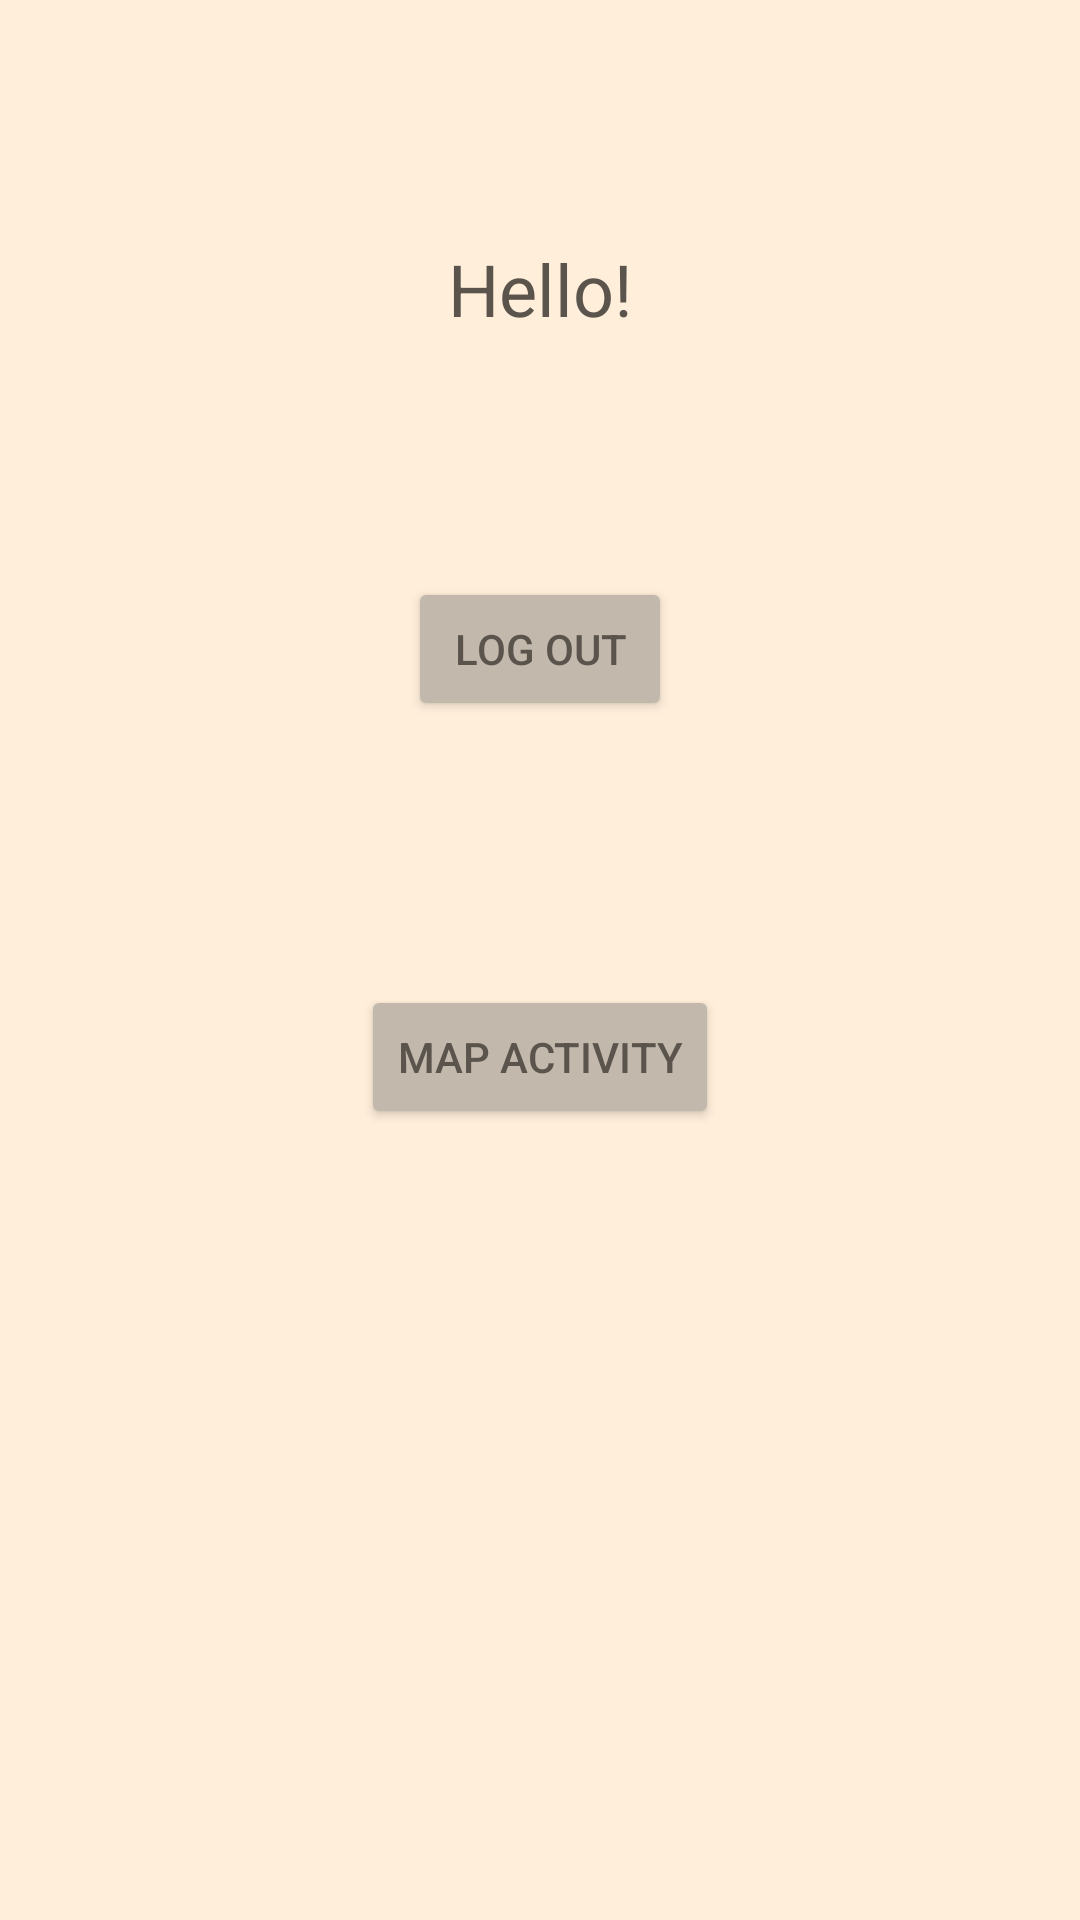

This screen was rendered from an Android layout file. Write that file and the resources it references.
<!-- AndroidManifest.xml: application theme Theme.WorkoutTracker -->
<!-- res/layout/fragment_user_details.xml -->
<?xml version="1.0" encoding="utf-8"?>
<layout xmlns:android="http://schemas.android.com/apk/res/android"
    xmlns:app="http://schemas.android.com/apk/res-auto"
    xmlns:tools="http://schemas.android.com/tools"
    tools:context=".userDetails.UserDetailsFragment">

    <data>
        <variable
            name="userDetailsViewModel"
            type="com.example.workouttracker.userDetails.UserDetailsViewModel" />
    </data>

    <androidx.constraintlayout.widget.ConstraintLayout
        android:id="@+id/fragment"
        android:layout_width="match_parent"
        android:layout_height="match_parent"
        android:background="#FFEEDA">

        <TextView
            android:id="@+id/textView"
            android:layout_width="wrap_content"
            android:layout_height="wrap_content"
            android:layout_marginTop="80dp"
            android:text="Hello!"
            android:textSize="24sp"
            app:layout_constraintEnd_toEndOf="parent"
            app:layout_constraintStart_toStartOf="parent"
            app:layout_constraintTop_toTopOf="parent" />

        <Button
            android:id="@+id/backButton"
            android:layout_width="wrap_content"
            android:layout_height="wrap_content"
            android:layout_marginTop="80dp"
            android:backgroundTint="#C2B8AC"
            android:onClick="@{()->userDetailsViewModel.backButtonClicked()}"
            android:text="Log out"
            app:layout_constraintEnd_toEndOf="parent"
            app:layout_constraintStart_toStartOf="parent"
            app:layout_constraintTop_toBottomOf="@+id/textView" />

        <Button
            android:id="@+id/backButton2"
            android:layout_width="wrap_content"
            android:layout_height="wrap_content"
            android:layout_marginTop="88dp"
            android:backgroundTint="#C2B8AC"
            android:onClick="@{()->userDetailsViewModel.switchActivity()}"
            android:text="Map Activity"
            app:layout_constraintEnd_toEndOf="parent"
            app:layout_constraintStart_toStartOf="parent"
            app:layout_constraintTop_toBottomOf="@+id/backButton" />

    </androidx.constraintlayout.widget.ConstraintLayout>

</layout>
<!-- resources referenced by this layout -->
<resources>
  <style name="Theme.WorkoutTracker" parent="Theme.MaterialComponents.DayNight.DarkActionBar">
          
          <item name="colorPrimary">@color/latte</item>
          <item name="colorPrimaryVariant">@color/latte</item>
          <item name="colorOnPrimary">@color/white</item>
          <item name="android:textColorHint">@color/letter</item>
          <item name="android:textColor">@color/letter</item>
          
          <item name="colorSecondary">@color/teal_200</item>
          <item name="colorSecondaryVariant">@color/teal_700</item>
          <item name="colorOnSecondary">@color/black</item>
          
          <item name="android:statusBarColor" tools:targetApi="l">?attr/colorPrimaryVariant</item>
          
      </style>
  <color name="latte">#C2B8AC</color>
  <color name="white">#FFFFFFFF</color>
  <color name="letter">#5A544C</color>
  <color name="teal_200">#FF03DAC5</color>
  <color name="teal_700">#FF018786</color>
  <color name="black">#FF000000</color>
</resources>
